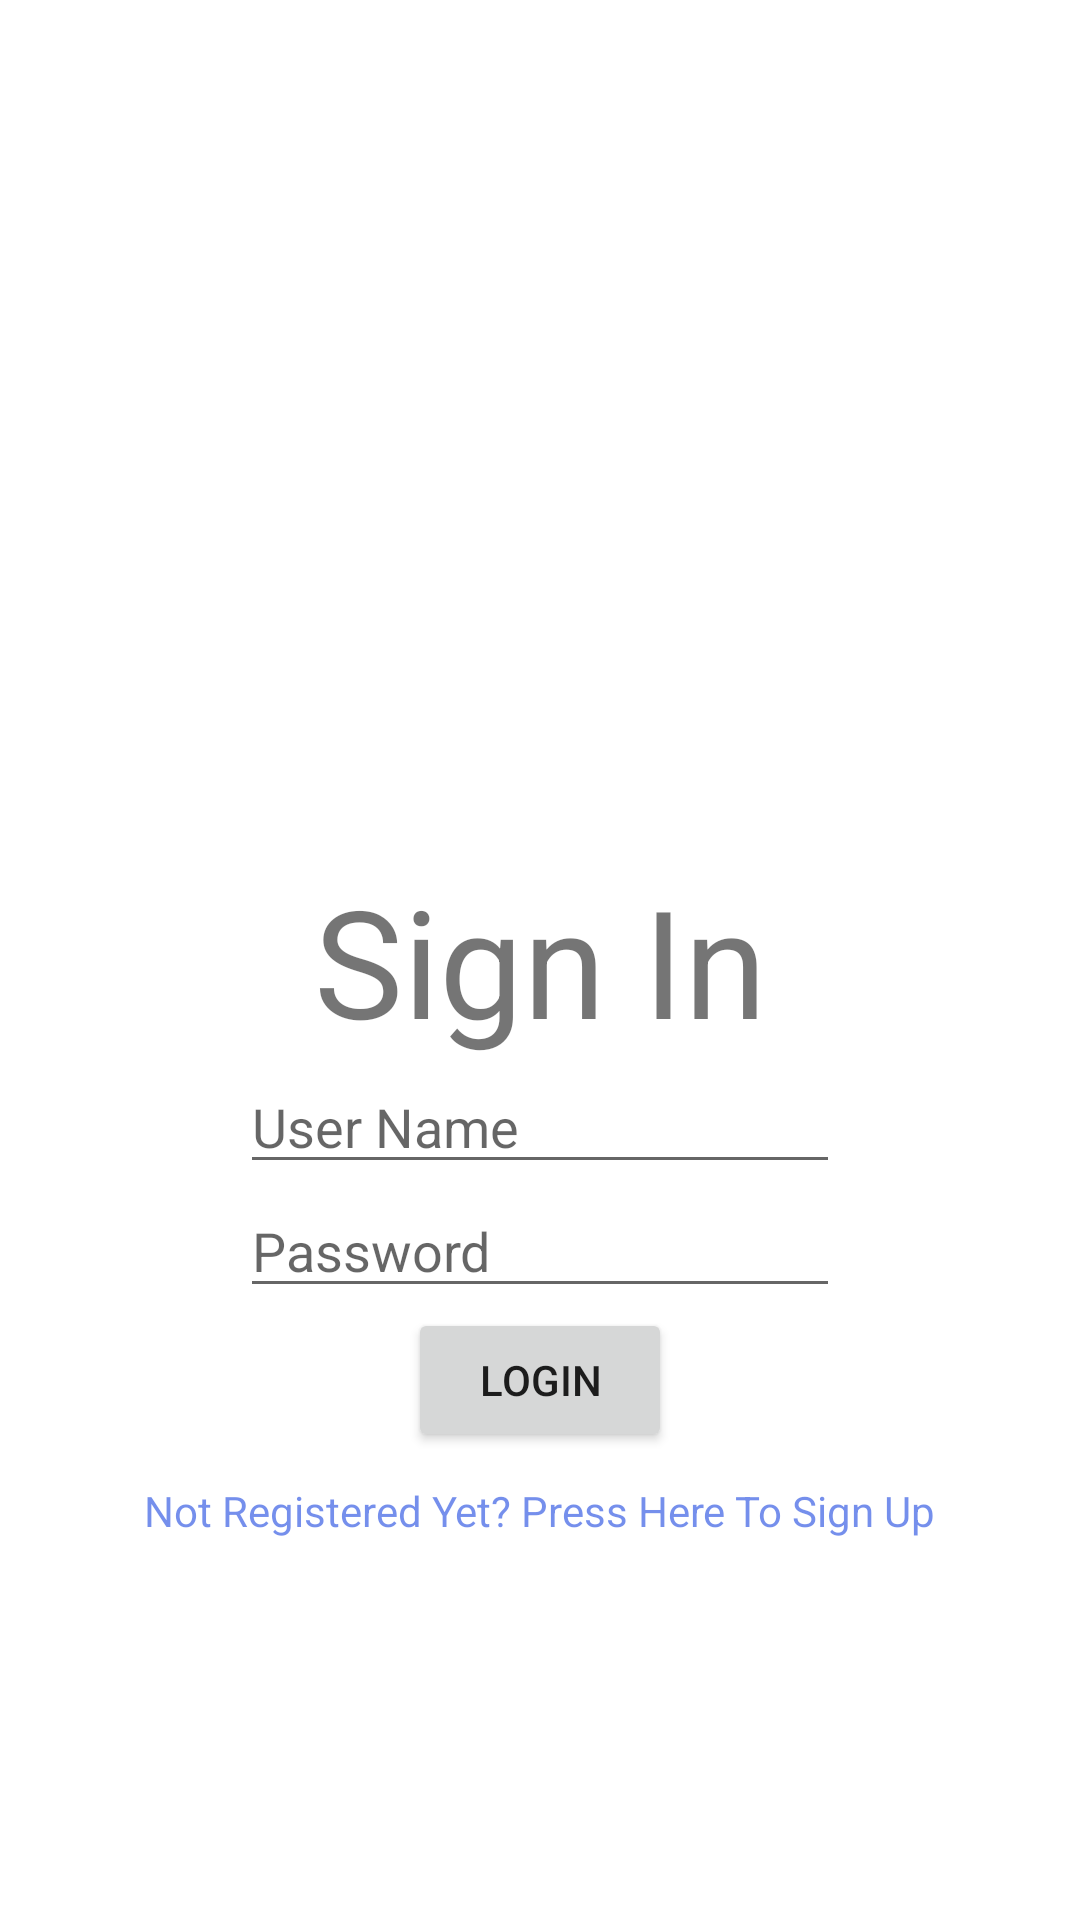

Produce the Android XML layout that renders to this screen, including the resource entries it uses.
<!-- AndroidManifest.xml: application theme Theme.MyHackerUApp10 -->
<!-- res/layout/signin_fragment.xml -->
<?xml version="1.0" encoding="utf-8"?>
<androidx.constraintlayout.widget.ConstraintLayout xmlns:android="http://schemas.android.com/apk/res/android"
    android:layout_width="match_parent"
    android:layout_height="match_parent"
    xmlns:app="http://schemas.android.com/apk/res-auto">

    <TextView
        android:id="@+id/SignIn_Text"
        android:layout_width="wrap_content"
        android:layout_height="wrap_content"
        android:text="Sign In"
        android:textSize="50dp"
        app:layout_constraintStart_toStartOf="parent"
        app:layout_constraintTop_toTopOf="parent"
        app:layout_constraintBottom_toBottomOf="parent"
        app:layout_constraintEnd_toEndOf="parent"
        />


    <EditText
        android:id="@+id/Login_Username"
        android:hint="User Name"
        android:layout_width="200dp"
        android:layout_height="wrap_content"
        app:layout_constraintStart_toStartOf="parent"
        app:layout_constraintEnd_toEndOf="parent"
        app:layout_constraintTop_toBottomOf="@+id/SignIn_Text"/>

    <EditText
        android:hint="Password"
        android:id="@+id/Login_Password"
        android:layout_width="200dp"
        android:layout_height="wrap_content"
        app:layout_constraintStart_toStartOf="parent"
        app:layout_constraintEnd_toEndOf="parent"
        app:layout_constraintTop_toBottomOf="@+id/Login_Username"/>

    <Button
        android:id="@+id/Login_Fragment_Login"
        android:layout_width="wrap_content"
        android:layout_height="wrap_content"
        android:text="Login"
        app:layout_constraintStart_toStartOf="parent"
        app:layout_constraintEnd_toEndOf="parent"
        app:layout_constraintTop_toBottomOf="@+id/Login_Password"
        />

    <TextView
        android:id="@+id/to_signUp"
        android:layout_marginTop="10dp"
        android:text="Not Registered Yet? Press Here To Sign Up"
        android:layout_width="wrap_content"
        android:layout_height="wrap_content"
        app:layout_constraintStart_toStartOf="parent"
        app:layout_constraintEnd_toEndOf="parent"
        app:layout_constraintTop_toBottomOf="@+id/Login_Fragment_Login"
        android:textColor="#95133FDF"
        />
</androidx.constraintlayout.widget.ConstraintLayout>
<!-- resources referenced by this layout -->
<resources>
  <style name="Theme.MyHackerUApp10" parent="Theme.MaterialComponents.DayNight.DarkActionBar">
          
          <item name="colorPrimary">@color/purple_500</item>
          <item name="colorPrimaryVariant">@color/purple_700</item>
          <item name="colorOnPrimary">@color/white</item>
          
          <item name="colorSecondary">@color/teal_200</item>
          <item name="colorSecondaryVariant">@color/teal_700</item>
          <item name="colorOnSecondary">@color/black</item>
          
          <item name="android:statusBarColor" tools:targetApi="l">?attr/colorPrimaryVariant</item>
          
      </style>
  <!-- not gathered from this repository: default colours our renderer supplied (Android Studio template values) -->
  <color name="purple_500">#FF6200EE</color>
  <color name="purple_700">#FF3700B3</color>
  <color name="teal_200">#FF03DAC5</color>
  <color name="teal_700">#FF018786</color>
  <color name="black">#FF000000</color>
  <color name="white">#FFFFFFFF</color>
</resources>
